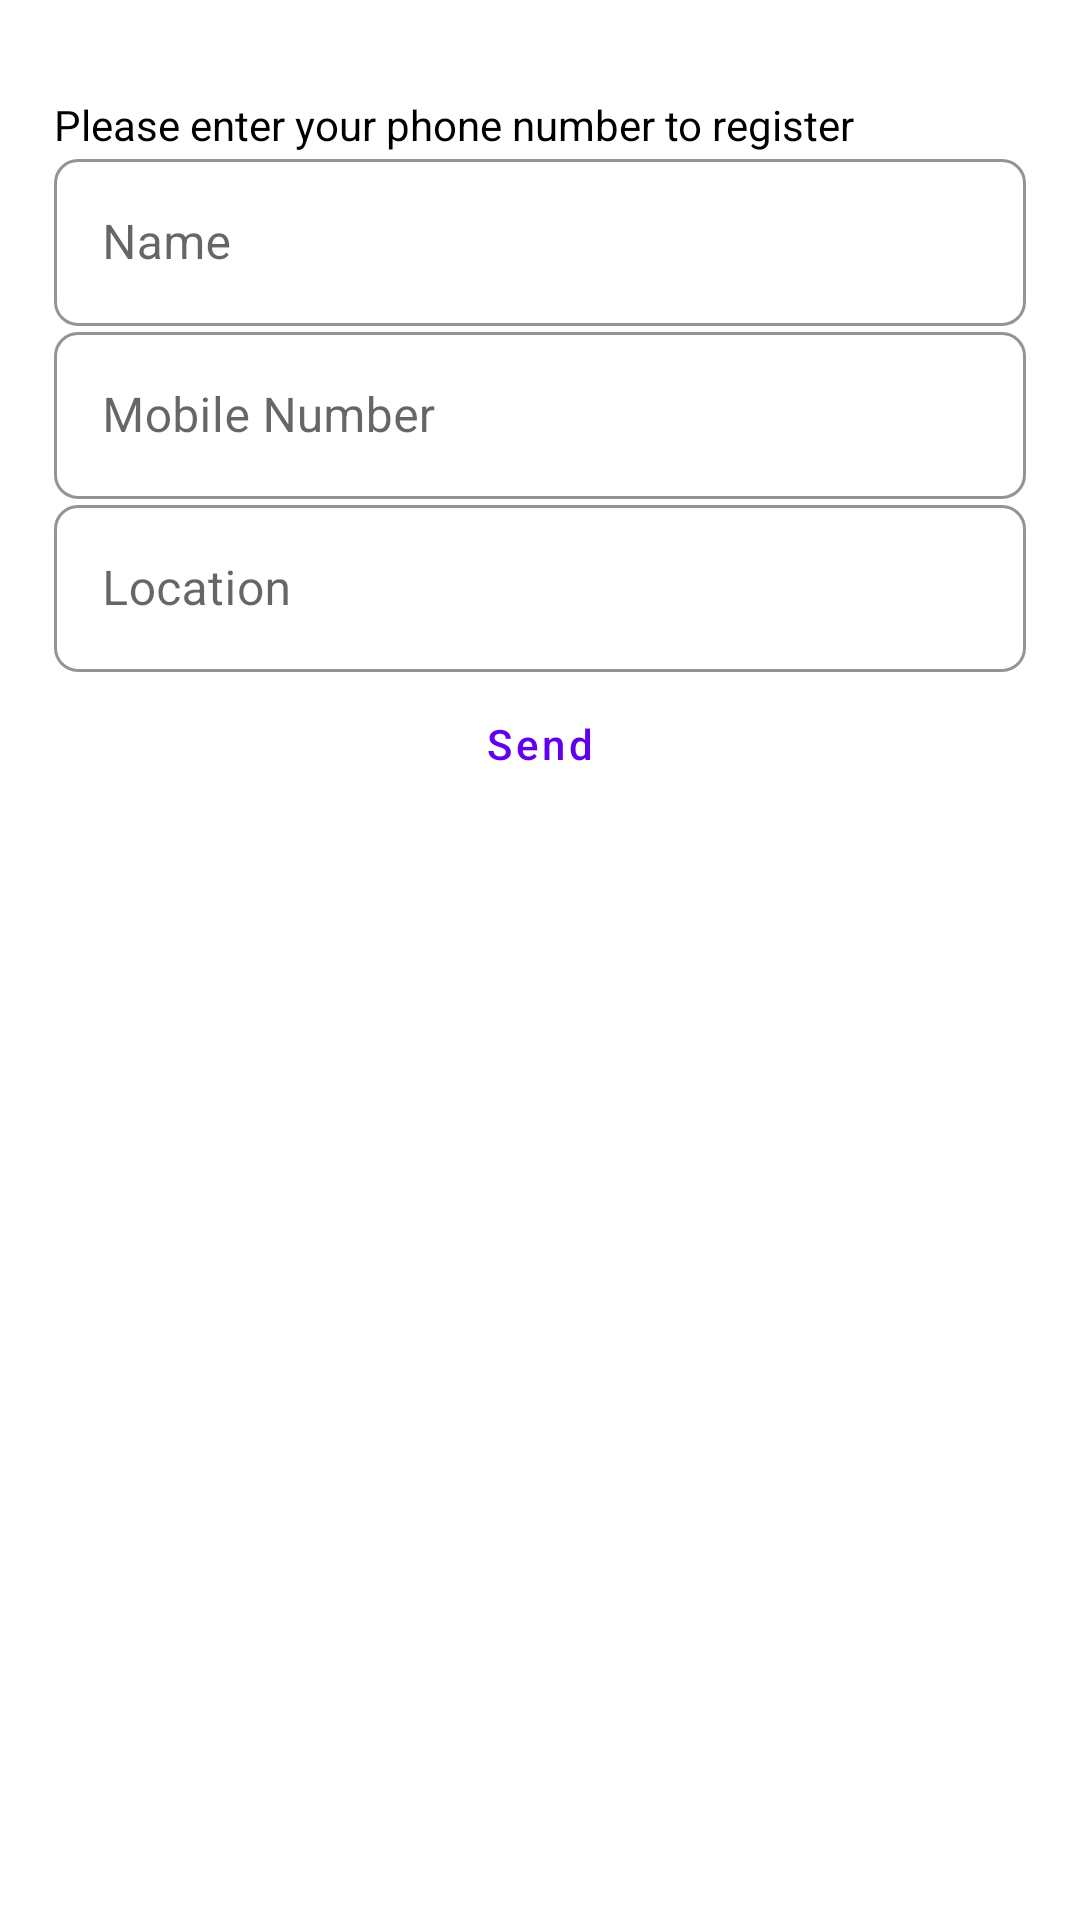

Produce the Android XML layout that renders to this screen, including the resource entries it uses.
<!-- AndroidManifest.xml: application theme AppTheme -->
<!-- res/layout/fragment_form.xml -->
<?xml version="1.0" encoding="utf-8"?>
<ScrollView xmlns:app="http://schemas.android.com/apk/res-auto"
    xmlns:tools="http://schemas.android.com/tools"
    xmlns:android="http://schemas.android.com/apk/res/android"
    android:fillViewport="true"
    android:layout_height="match_parent"
    android:layout_width="match_parent"
    tools:context=".FormFragment">

    <androidx.constraintlayout.widget.ConstraintLayout
        android:id="@+id/constraintLayoutRegister"
        android:layout_height="wrap_content"
        android:layout_width="match_parent">

        <TextView
            android:id="@+id/textViewRegisterMessageLabel"
            android:layout_height="wrap_content"
            android:layout_marginTop="@dimen/material_dimen_mdpi"
            android:layout_width="0dp"
            android:text="@string/text_labelplease_enter_your_phone_number_to_register"
            android:textAppearance="@android:style/TextAppearance.Small"
            android:textColor="@android:color/black"
            app:layout_constraintEnd_toStartOf="@id/guidelineRegisterEnd"
            app:layout_constraintStart_toEndOf="@id/guidelineRegisterStart"
            app:layout_constraintTop_toBottomOf="@id/guidelineRegisterTop" />

        <com.google.android.material.textfield.TextInputLayout
            style="@style/AppTheme.TextInputLayout"
            android:hint="@string/text_label_name"
            android:id="@+id/textInputLayoutRegisterName"
            android:layout_height="wrap_content"
            android:layout_marginTop="@dimen/material_dimen_mdpi"
            android:layout_width="0dp"
            app:layout_constraintEnd_toStartOf="@id/guidelineRegisterEnd"
            app:layout_constraintStart_toEndOf="@id/guidelineRegisterStart"
            app:layout_constraintTop_toBottomOf="@id/textViewRegisterMessageLabel"
            app:shapeAppearance="@style/ShapeAppearance.Rounded.MyApp.MediumComponent">

            <com.google.android.material.textfield.TextInputEditText
                android:id="@+id/textInputEditTextRegisterName"
                android:inputType="textPersonName"
                android:layout_height="wrap_content"
                android:layout_width="match_parent" />

        </com.google.android.material.textfield.TextInputLayout>

        <com.google.android.material.textfield.TextInputLayout
            style="@style/AppTheme.TextInputLayout"
            android:hint="@string/text_label_mobile_number"
            android:id="@+id/textInputLayoutRegisterPhoneNumber"
            android:layout_height="wrap_content"
            android:layout_marginTop="@dimen/material_dimen_mdpi"
            android:layout_width="0dp"
            app:layout_constraintEnd_toStartOf="@id/guidelineRegisterEnd"
            app:layout_constraintStart_toEndOf="@id/guidelineRegisterStart"
            app:layout_constraintTop_toBottomOf="@id/textInputLayoutRegisterName"
            app:shapeAppearance="@style/ShapeAppearance.Rounded.MyApp.MediumComponent">

            <com.google.android.material.textfield.TextInputEditText
                android:id="@+id/textInputEditTextRegisterPhoneNumber"
                android:inputType="phone"
                android:layout_height="wrap_content"
                android:layout_width="match_parent"
                android:maxLength="10" />

        </com.google.android.material.textfield.TextInputLayout>

        <com.google.android.material.textfield.TextInputLayout
            style="@style/AppTheme.TextInputLayout"
            android:hint="@string/text_hint_location"
            android:id="@+id/textInputLayoutRegisterLocation"
            android:layout_height="wrap_content"
            android:layout_marginTop="@dimen/material_dimen_mdpi"
            android:layout_width="0dp"
            app:layout_constraintHorizontal_weight="2.5"
            app:layout_constraintStart_toEndOf="@id/guidelineRegisterStart"
            app:layout_constraintEnd_toStartOf="@id/guidelineRegisterEnd"
            app:layout_constraintTop_toBottomOf="@id/textInputLayoutRegisterPhoneNumber"
            app:shapeAppearance="@style/ShapeAppearance.Rounded.MyApp.MediumComponent">

            <com.google.android.material.textfield.TextInputEditText
                android:id="@+id/textInputEditTextRegisterLocation"
                android:inputType="text"
                android:layout_height="wrap_content"
                android:layout_width="match_parent" />

        </com.google.android.material.textfield.TextInputLayout>

        <Button
            style="@style/AppTheme.Button.Dark"
            android:id="@+id/buttonRegisterSignUp"
            android:layout_height="wrap_content"
            android:layout_marginTop="@dimen/material_dimen_mdpi"
            android:layout_width="0dp"
            android:text="@string/text_label_sign_up"
            app:layout_constraintBottom_toTopOf="@+id/guidelineRegisterBottom"
            app:layout_constraintEnd_toStartOf="@id/guidelineRegisterEnd"
            app:layout_constraintStart_toEndOf="@id/guidelineRegisterStart"
            app:layout_constraintTop_toBottomOf="@id/textInputLayoutRegisterLocation"
            app:layout_constraintVertical_bias="0"
            app:shapeAppearance="@style/ShapeAppearance.Rounded.MyApp.MediumComponent" />

        <androidx.constraintlayout.widget.Guideline
            android:id="@+id/guidelineRegisterStart"
            android:layout_height="wrap_content"
            android:layout_width="wrap_content"
            android:orientation="vertical"
            app:layout_constraintGuide_percent="0.05" />

        <androidx.constraintlayout.widget.Guideline
            android:id="@+id/guidelineRegisterEnd"
            android:layout_height="wrap_content"
            android:layout_width="wrap_content"
            android:orientation="vertical"
            app:layout_constraintGuide_percent="0.95" />

        <androidx.constraintlayout.widget.Guideline
            android:id="@+id/guidelineRegisterTop"
            android:layout_height="wrap_content"
            android:layout_width="wrap_content"
            android:orientation="horizontal"
            app:layout_constraintGuide_percent="0.05" />

        <androidx.constraintlayout.widget.Guideline
            android:id="@+id/guidelineRegisterBottom"
            android:layout_height="wrap_content"
            android:layout_width="wrap_content"
            android:orientation="horizontal"
            app:layout_constraintGuide_percent="0.95" />

    </androidx.constraintlayout.widget.ConstraintLayout>

</ScrollView>
<!-- resources referenced by this layout -->
<resources>
  <string name="text_hint_location">Location</string>
  <string name="text_label_mobile_number">Mobile Number</string>
  <string name="text_label_name">Name</string>
  <string name="text_label_sign_up">Send</string>
  <string name="text_labelplease_enter_your_phone_number_to_register">Please enter your phone number to register</string>
  <style name="AppTheme.Button.Dark" parent="Widget.MaterialComponents.Button">
          <item name="android:textAllCaps">false</item>
          <item name="cornerRadius">@dimen/material_dimen_ldpi</item>
          <item name="android:textColor">@color/colorPrimary</item>
          <item name="backgroundTint">@color/colorAccent</item>
          <item name="android:colorBackground">@color/colorAccent</item>
          <item name="android:background">?selectableItemBackground</item>
      </style>
  <style name="AppTheme.TextInputLayout" parent="Widget.MaterialComponents.TextInputLayout.OutlinedBox">
          
          <item name="android:color">@color/colorAccent</item>
          <item name="android:textSize">@dimen/material_text_body1</item>
          <item name="boxStrokeColor">@color/colorAccent</item>
          <item name="hintTextColor">@color/colorAccent</item>
          <item name="shapeAppearance">@dimen/material_dimen_ldpi</item>
          <item name="hintTextAppearance">@style/HintText</item>
          <item name="errorTextAppearance">@style/ErrorText</item>
      </style>
  <style name="ShapeAppearance.Rounded.MyApp.MediumComponent" parent="ShapeAppearance.MaterialComponents.SmallComponent">
          <item name="cornerFamily">rounded</item>
          <item name="cornerSize">8dp</item>
      </style>
  <style name="AppTheme" parent="Theme.MaterialComponents.Light.DarkActionBar">
          
          <item name="colorPrimary">@color/colorPrimary</item>
          <item name="colorPrimaryDark">@color/colorPrimaryDark</item>
          <item name="colorAccent">@color/colorAccent</item>
          <item name="actionBarTheme">@android:color/transparent</item>
          <item name="android:windowLightStatusBar" tools:targetApi="m">true</item>
          <item name="android:statusBarColor" tools:targetApi="lollipop">@color/colorPrimary</item>
      </style>
  <style name="HintText" parent="TextAppearance.AppCompat">
          <item name="android:textColor">@color/colorAccent</item>
          <item name="android:textSize">@dimen/material_text_caption</item>
      </style>
  <style name="ErrorText" parent="TextAppearance.AppCompat">
          <item name="android:textColor">@color/colorAccent</item>
          <item name="android:textSize">@dimen/material_text_caption</item>
      </style>
  <!-- not gathered from this repository: default colours our renderer supplied (Android Studio template values) -->
  <color name="colorPrimary">#FF6200EE</color>
  <color name="colorPrimaryDark">#FF3700B3</color>
  <color name="colorAccent">#FF03DAC5</color>
</resources>
